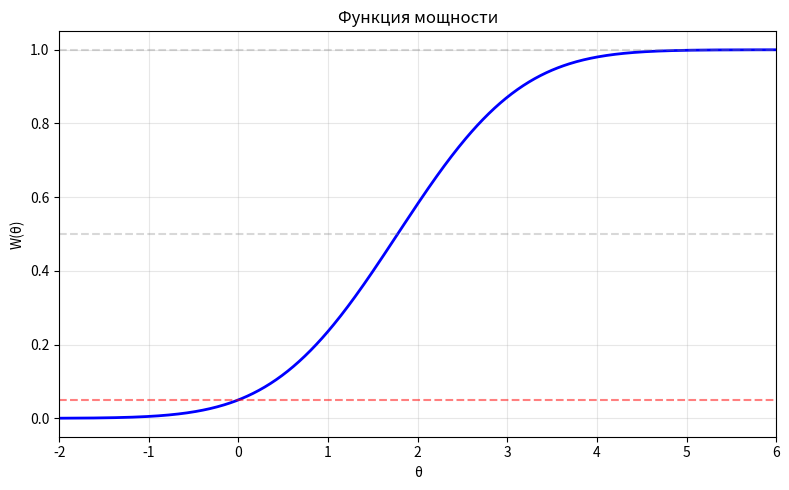

Here is the Python script that generated this plot:
import numpy as np
import matplotlib.pyplot as plt
from scipy.stats import norm

alpha = 0.05
q = norm.ppf(1 - alpha)
sigma = np.sqrt(7/6)

def power(theta, q, sigma):
    return 1 - norm.cdf(q - theta / sigma)

theta = np.linspace(-2, 6, 500)
y = power(theta, q, sigma)

plt.figure(figsize=(8, 5))
plt.plot(theta, y, 'b-', linewidth=2)

plt.axhline(y=alpha, color='r', linestyle='--', alpha=0.5)
plt.axhline(y=1.0, color='gray', linestyle='--', alpha=0.3)
plt.axhline(y=0.5, color='gray', linestyle='--', alpha=0.3)

plt.xlabel('θ')
plt.ylabel('W(θ)')
plt.title('Функция мощности')
plt.grid(True, alpha=0.3)
plt.ylim(-0.05, 1.05)
plt.xlim(-2, 6)

plt.tight_layout()
plt.show()
